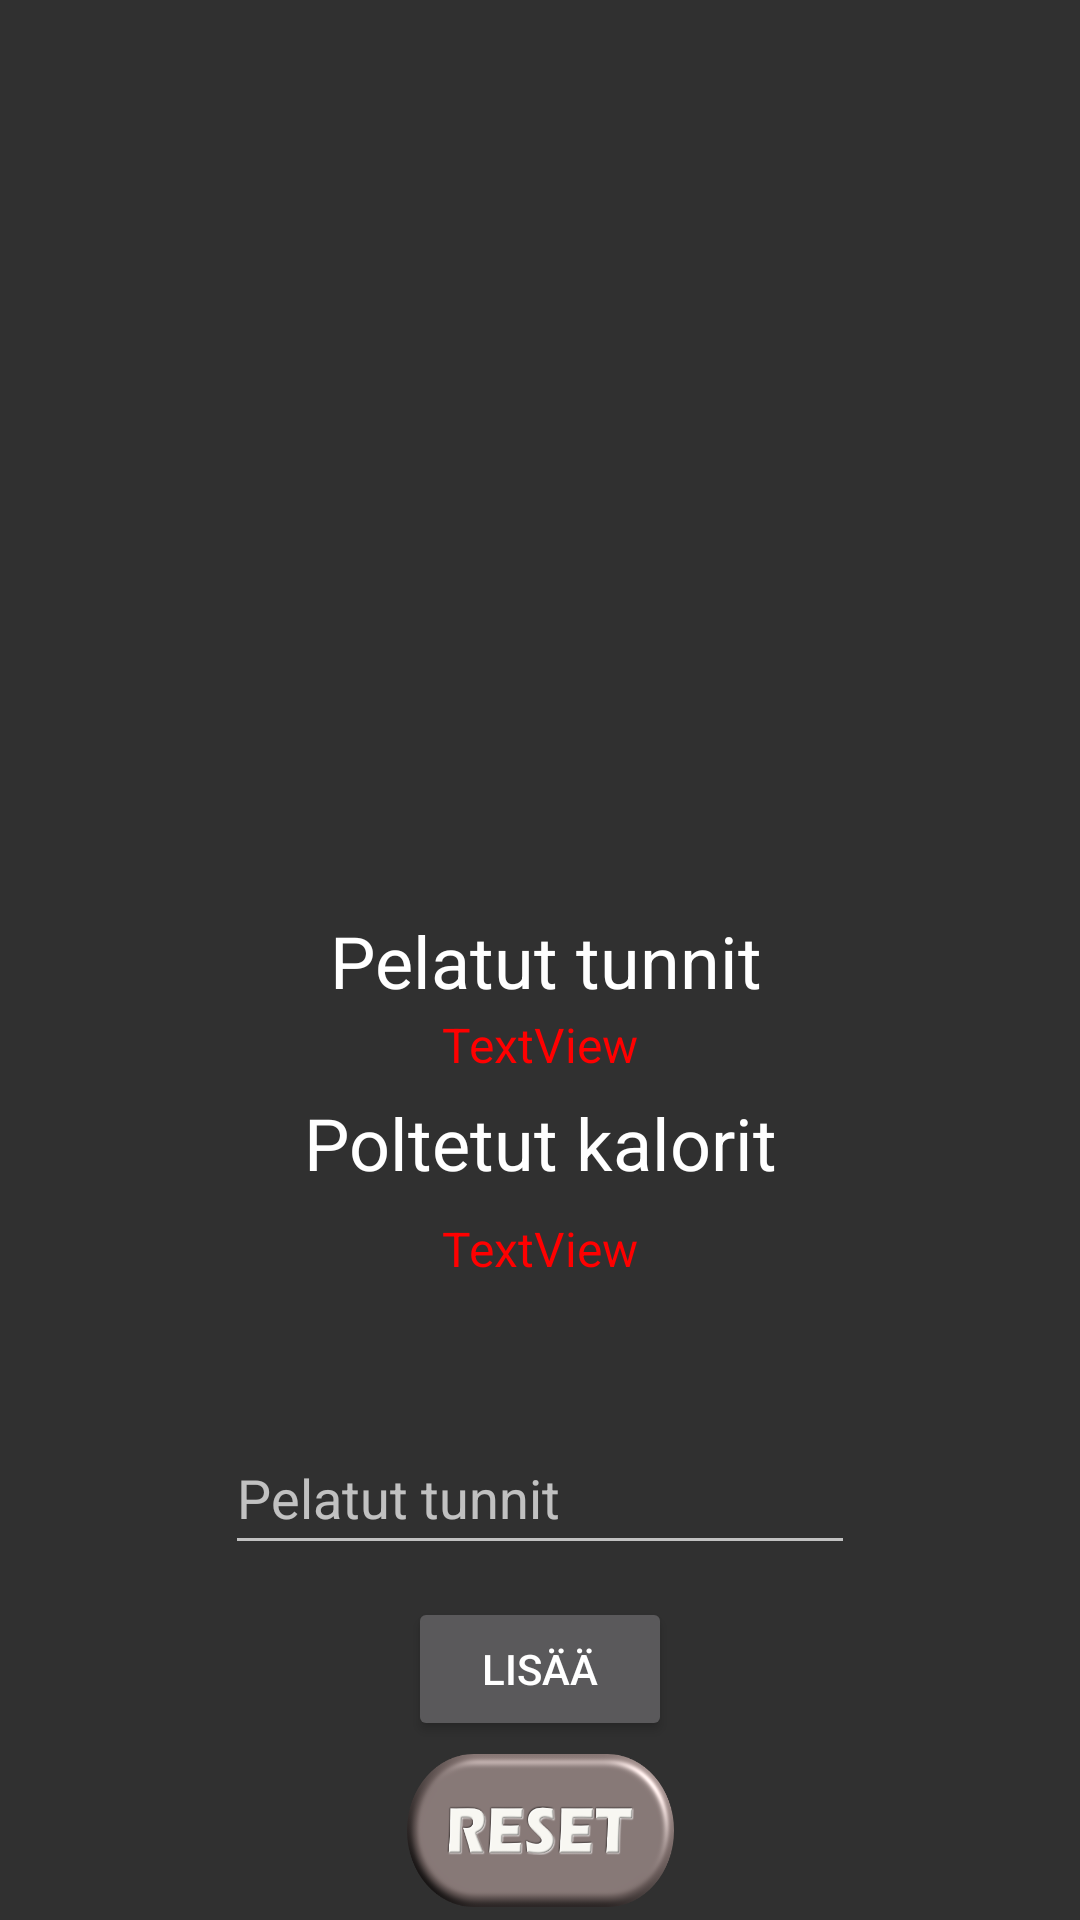

Android layout source for this screen:
<!-- AndroidManifest.xml: application theme Theme.AppCompat.NoActionBar -->
<!-- res/layout/activity_game.xml -->
<?xml version="1.0" encoding="utf-8"?>
<androidx.constraintlayout.widget.ConstraintLayout xmlns:android="http://schemas.android.com/apk/res/android"
    xmlns:app="http://schemas.android.com/apk/res-auto"
    xmlns:tools="http://schemas.android.com/tools"
    android:layout_width="match_parent"
    android:layout_height="match_parent"
    tools:context=".GameActivity">

    <TextView
        android:id="@+id/nimiView"
        android:layout_width="wrap_content"
        android:layout_height="wrap_content"
        android:textSize="24sp"
        app:layout_constraintBottom_toBottomOf="parent"
        app:layout_constraintEnd_toEndOf="parent"
        app:layout_constraintStart_toStartOf="parent"
        app:layout_constraintTop_toBottomOf="@+id/gameImage"
        app:layout_constraintVertical_bias="0.05" />

    <EditText
        android:id="@+id/editTunnit"
        android:layout_width="wrap_content"
        android:layout_height="wrap_content"
        android:ems="10"
        android:hint="@string/pelatut"
        android:inputType="numberDecimal"
        android:minHeight="48dp"
        app:layout_constraintBottom_toBottomOf="parent"
        app:layout_constraintEnd_toEndOf="parent"
        app:layout_constraintStart_toStartOf="parent"
        app:layout_constraintTop_toTopOf="parent"
        app:layout_constraintVertical_bias="0.8" />

    <Button
        android:id="@+id/button_lisaa"
        android:layout_width="wrap_content"
        android:layout_height="wrap_content"
        android:text="@string/lisaa"
        app:layout_constraintBottom_toBottomOf="parent"
        app:layout_constraintEnd_toEndOf="parent"
        app:layout_constraintStart_toStartOf="parent"
        app:layout_constraintTop_toBottomOf="@+id/editTunnit"
        app:layout_constraintVertical_bias="0.152" />

    <ImageView
        android:id="@+id/gameImage"
        android:layout_width="150dp"
        android:layout_height="150dp"
        android:layout_marginTop="50dp"
        android:scaleType="fitXY"
        app:layout_constraintEnd_toEndOf="parent"
        app:layout_constraintHorizontal_bias="0.498"
        app:layout_constraintStart_toStartOf="parent"
        app:layout_constraintTop_toTopOf="parent"
        tools:srcCompat="@tools:sample/avatars" />

    <TextView
        android:id="@+id/textView"
        android:layout_width="wrap_content"
        android:layout_height="wrap_content"
        android:text="@string/pelatut"
        android:textColor="@color/white"
        android:textSize="24sp"
        app:layout_constraintBottom_toBottomOf="parent"
        app:layout_constraintEnd_toEndOf="parent"
        app:layout_constraintHorizontal_bias="0.509"
        app:layout_constraintStart_toStartOf="parent"
        app:layout_constraintTop_toTopOf="parent"
        app:layout_constraintVertical_bias="0.5" />

    <TextView
        android:id="@+id/textView3"
        android:layout_width="wrap_content"
        android:layout_height="wrap_content"
        android:text="@string/poltetut"
        android:textColor="@color/white"
        android:textSize="24sp"
        app:layout_constraintBottom_toBottomOf="parent"
        app:layout_constraintEnd_toEndOf="parent"
        app:layout_constraintStart_toStartOf="parent"
        app:layout_constraintTop_toTopOf="parent"
        app:layout_constraintVertical_bias="0.6" />

    <TextView
        android:id="@+id/tuntiView"
        android:layout_width="wrap_content"
        android:layout_height="wrap_content"
        android:text="TextView"
        android:textColor="@color/colorPrimaryDark"
        android:textSize="16sp"
        app:layout_constraintBottom_toTopOf="@+id/textView3"
        app:layout_constraintEnd_toEndOf="parent"
        app:layout_constraintStart_toStartOf="parent"
        app:layout_constraintTop_toBottomOf="@+id/textView"
        app:layout_constraintVertical_bias="0.15" />

    <TextView
        android:id="@+id/kaloriView"
        android:layout_width="wrap_content"
        android:layout_height="wrap_content"
        android:text="TextView"
        android:textColor="@color/colorPrimaryDark"
        android:textSize="16sp"
        app:layout_constraintBottom_toTopOf="@+id/editTunnit"
        app:layout_constraintEnd_toEndOf="parent"
        app:layout_constraintStart_toStartOf="parent"
        app:layout_constraintTop_toBottomOf="@+id/textView3"
        app:layout_constraintVertical_bias="0.15" />

    <ImageButton
        android:id="@+id/button_reset"
        android:layout_width="89dp"
        android:layout_height="51dp"
        android:background="@color/transparent"
        android:scaleType="fitXY"
        app:layout_constraintBottom_toBottomOf="parent"
        app:layout_constraintEnd_toEndOf="parent"
        app:layout_constraintStart_toStartOf="parent"
        app:layout_constraintTop_toBottomOf="@+id/button_lisaa"
        app:srcCompat="@drawable/reset"
        tools:ignore="SpeakableTextPresentCheck" />
</androidx.constraintlayout.widget.ConstraintLayout>
<!-- resources referenced by this layout -->
<resources>
  <color name="colorPrimaryDark">#FF0000</color>
  <color name="transparent">#00000000</color>
  <color name="white">#FFFFFFFF</color>
  <!-- drawable reset: png bitmap (drawable-v24, 45380 bytes) -->
  <string name="lisaa">Lisää</string>
  <string name="pelatut">Pelatut tunnit</string>
  <string name="poltetut">Poltetut kalorit</string>
</resources>
